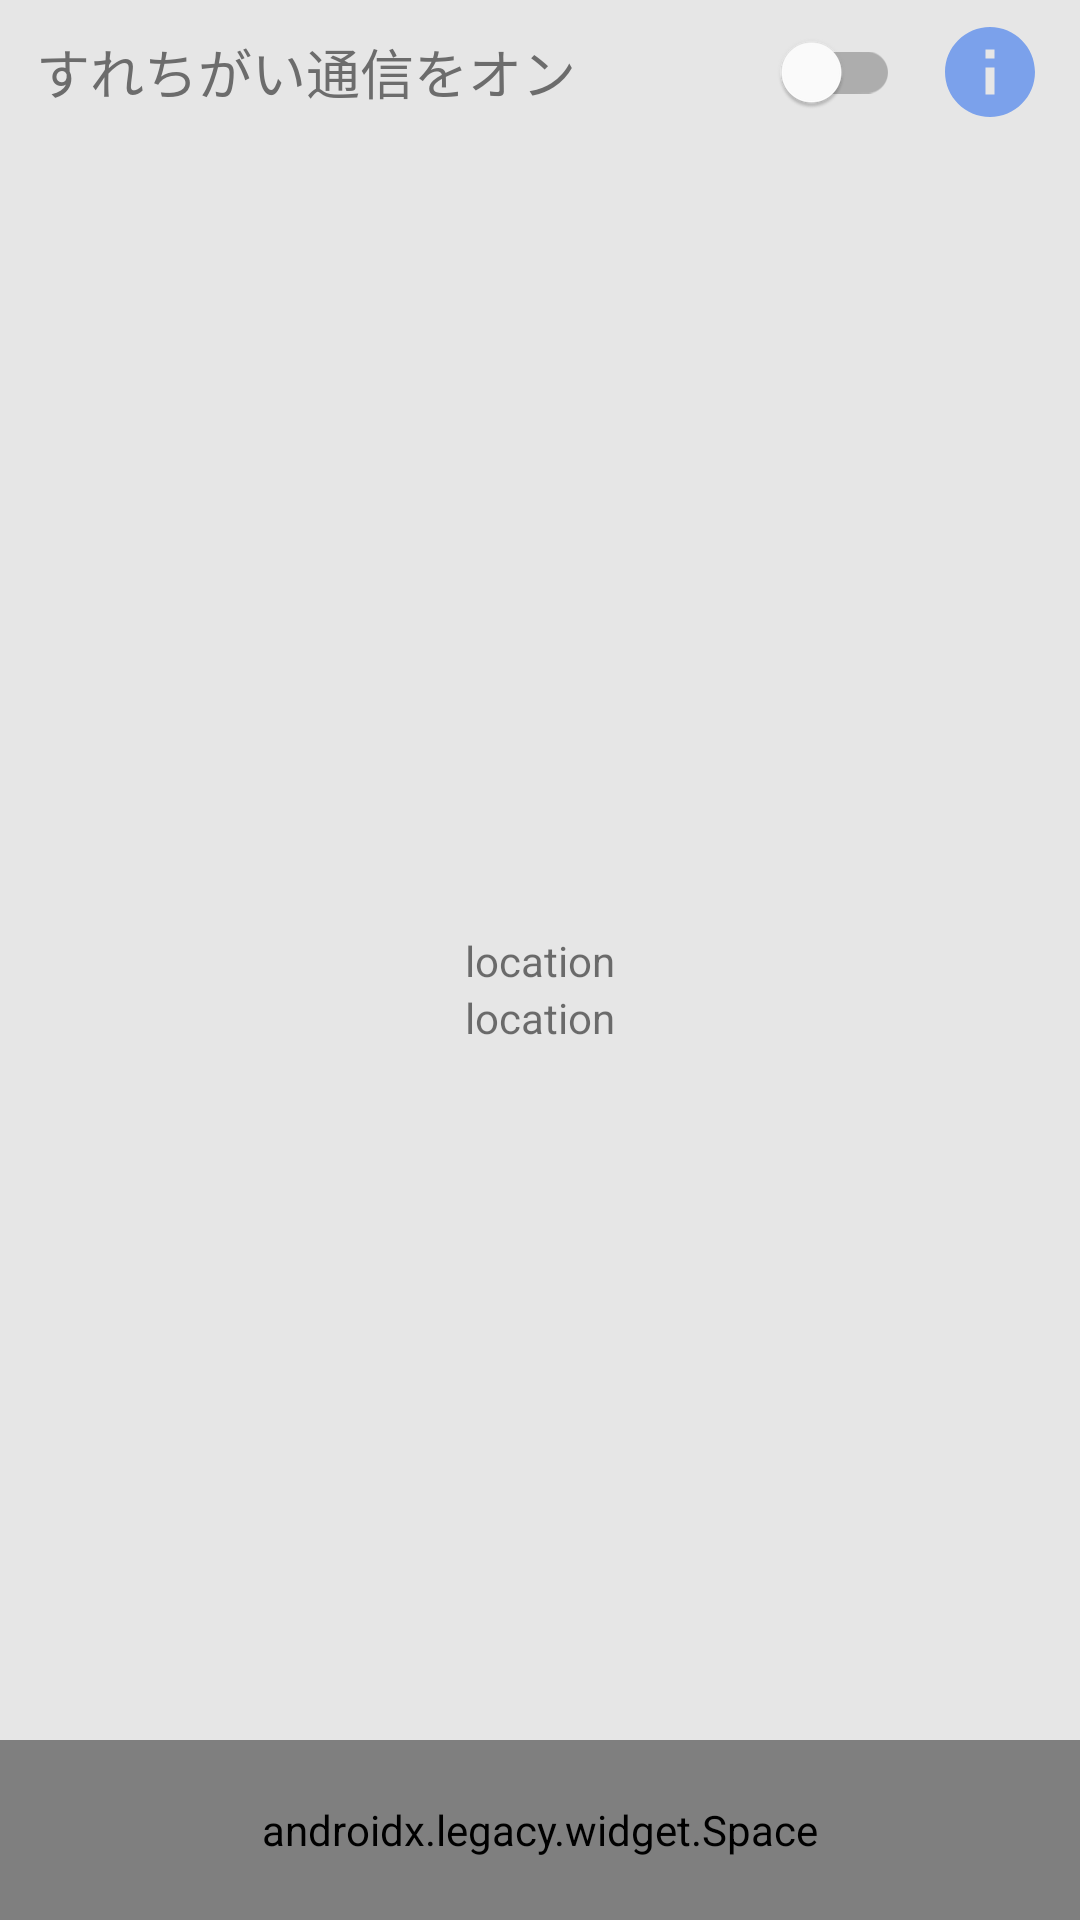

The Android layout XML behind this screen, and the referenced resources:
<!-- AndroidManifest.xml: application theme Theme.Music -->
<!-- res/layout/fragment_location.xml -->
<?xml version="1.0" encoding="utf-8"?>
<androidx.constraintlayout.widget.ConstraintLayout
    xmlns:android="http://schemas.android.com/apk/res/android"
    xmlns:tools="http://schemas.android.com/tools"
    xmlns:app="http://schemas.android.com/apk/res-auto"
    android:background="@color/bg_gray"
    android:layout_width="match_parent"
    android:layout_height="match_parent"
    tools:context=".main.LocationFragment">

    <androidx.appcompat.widget.AppCompatTextView
        android:layout_width="wrap_content"
        android:layout_height="wrap_content"
        android:text="location"
        android:id="@+id/text1"
        app:layout_constraintTop_toTopOf="parent"
        app:layout_constraintBottom_toBottomOf="parent"
        app:layout_constraintStart_toStartOf="parent"
        app:layout_constraintEnd_toEndOf="parent" />

    <androidx.appcompat.widget.AppCompatTextView
        android:layout_width="wrap_content"
        android:layout_height="wrap_content"
        android:text="location"
        android:id="@+id/text2"
        app:layout_constraintTop_toBottomOf="@id/text1"
        app:layout_constraintStart_toStartOf="parent"
        app:layout_constraintEnd_toEndOf="parent"/>

    <com.google.android.material.switchmaterial.SwitchMaterial
        android:layout_width="0dp"
        android:layout_height="wrap_content"
        android:layout_marginStart="12dp"
        android:id="@+id/locationSwitch"
        android:text="すれちがい通信をオン"
        android:textColor="@color/text_dark"
        android:fontFamily="@font/font"
        android:textSize="18sp"
        android:theme="@style/SwitchTheme"
        app:layout_constraintStart_toStartOf="parent"
        app:layout_constraintBottom_toTopOf="@id/locationRecyclerView"
        app:layout_constraintEnd_toStartOf="@id/info"
        app:layout_constraintTop_toTopOf="parent"/>

    <androidx.appcompat.widget.AppCompatButton
        android:layout_width="36dp"
        android:layout_height="36dp"
        android:layout_marginTop="6dp"
        android:layout_marginBottom="6dp"
        android:layout_marginStart="12dp"
        android:layout_marginEnd="12dp"
        android:id="@+id/info"
        android:background="@drawable/ic_baseline_info_24"
        app:layout_constraintStart_toEndOf="@id/locationSwitch"
        app:layout_constraintTop_toTopOf="parent"
        app:layout_constraintEnd_toEndOf="parent"
        app:layout_constraintBottom_toTopOf="@id/locationRecyclerView"/>

    <androidx.recyclerview.widget.RecyclerView
        android:layout_width="match_parent"
        android:layout_height="0dp"
        android:id="@+id/locationRecyclerView"
        app:layout_constraintTop_toBottomOf="@id/info"
        app:layout_constraintBottom_toTopOf="@+id/space"
        app:layout_constraintStart_toStartOf="parent"
        app:layout_constraintEnd_toEndOf="parent"/>

    <androidx.legacy.widget.Space
        android:id="@+id/space"
        android:layout_width="match_parent"
        android:layout_height="60dp"
        app:layout_constraintBottom_toBottomOf="parent" />

</androidx.constraintlayout.widget.ConstraintLayout>
<!-- resources referenced by this layout -->
<resources>
  <color name="bg_gray">#FFE6E6E6</color>
  <color name="text_dark">#FF6C6C6C</color>
  <!-- drawable ic_baseline_info_24 (drawable) -->
  <vector android:height="24dp" android:tint="@color/blue_primary"
      android:viewportHeight="24" android:viewportWidth="24"
      android:width="24dp" xmlns:android="http://schemas.android.com/apk/res/android">
      <path android:fillColor="@android:color/white" android:pathData="M12,2C6.48,2 2,6.48 2,12s4.48,10 10,10 10,-4.48 10,-10S17.52,2 12,2zM13,17h-2v-6h2v6zM13,9h-2L11,7h2v2z"/>
  </vector>
  <style name="Theme.Music" parent="Theme.MaterialComponents.DayNight.NoActionBar">
          
          <item name="colorPrimary">@color/blue_primary</item>
          <item name="colorPrimaryVariant">@color/blue_dark</item>
          <item name="colorOnPrimary">@color/white</item>
          
          <item name="android:statusBarColor" tools:targetApi="l">@color/bg_gray</item>
      </style>
  <color name="blue_primary">#FF7BA1EB</color>
  <color name="blue_dark">#FF3F5377</color>
  <color name="white">#FFFFFFFF</color>
</resources>
